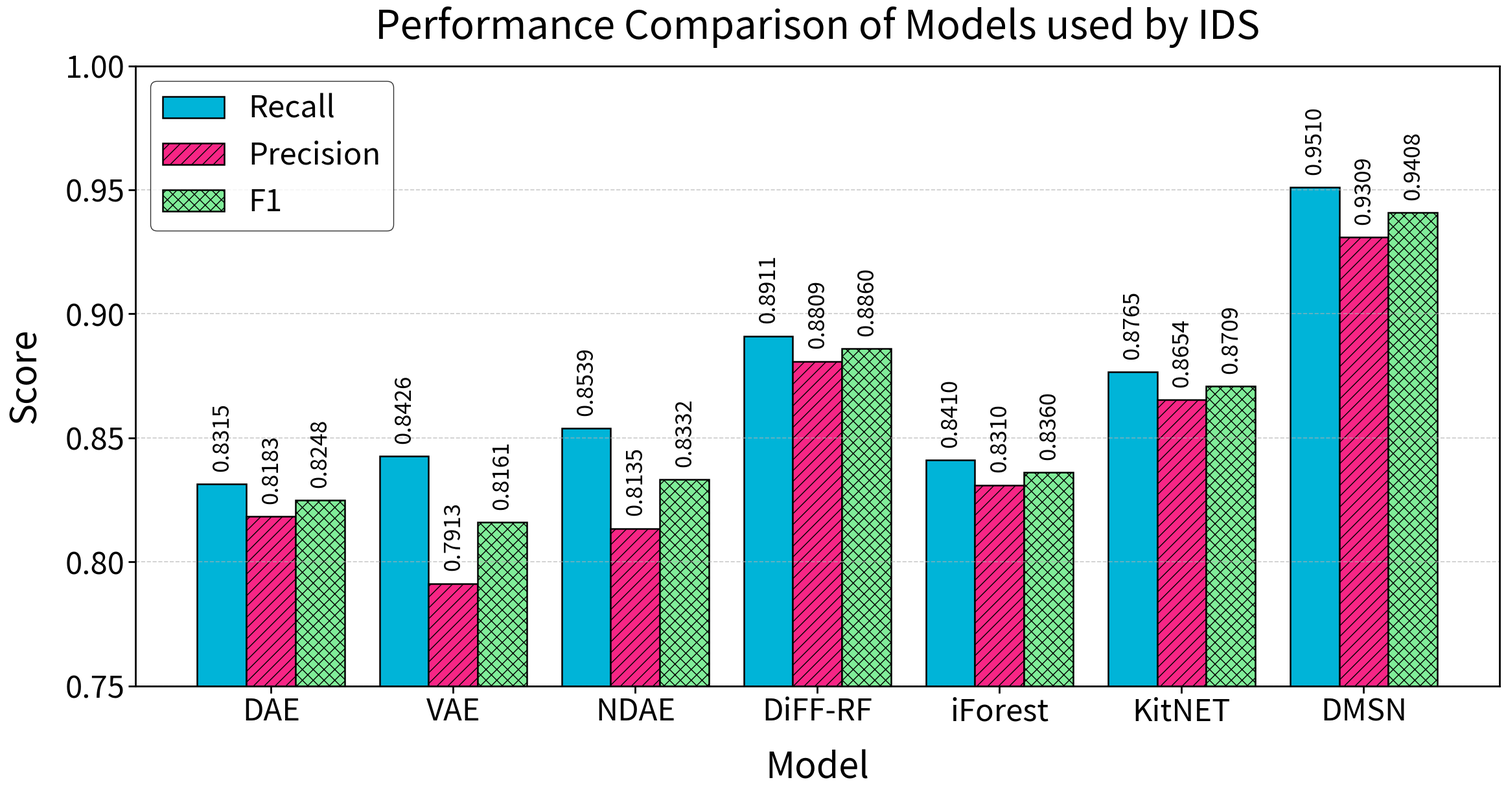

Source code (Python):
import numpy as np
import pandas as pd
import matplotlib.pyplot as plt
from pathlib import Path

# =========================
# Data
# =========================
models = ["DAE", "VAE", "NDAE", "DiFF-RF", "iForest", "KitNET", "DMSN"]

recall = np.array([0.8315, 0.8426, 0.8539, 0.8911, 0.8410, 0.8765, 0.9510])
precision = np.array([0.8183, 0.7913, 0.8135, 0.8809, 0.8310, 0.8654, 0.9309])

f1 = 2 * recall * precision / (recall + precision)
f1 = np.round(f1, 4)

df = pd.DataFrame({
    "Model": models,
    "Recall": recall,
    "Precision": precision,
    "F1": f1
})

print(df)

# =========================
# Color scheme options
# =========================
COLOR_SCHEME = "cyber"
# Options:
# "classic"
# "colorblind"
# "high_contrast"
# "grayscale"
# "pastel"
# "cyber"

color_schemes = {
    "classic": {
        "Recall": "#1f77b4",
        "Precision": "#ff7f0e",
        "F1": "#2ca02c"
    },
    "colorblind": {
        "Recall": "#0072B2",
        "Precision": "#E69F00",
        "F1": "#009E73"
    },
    "high_contrast": {
        "Recall": "#003f5c",
        "Precision": "#bc5090",
        "F1": "#ffa600"
    },
    "grayscale": {
        "Recall": "#222222",
        "Precision": "#777777",
        "F1": "#bbbbbb"
    },
    "pastel": {
        "Recall": "#8ecae6",
        "Precision": "#ffb703",
        "F1": "#90be6d"
    },
    "cyber": {
        "Recall": "#00b4d8",
        "Precision": "#f72585",
        "F1": "#80ed99"
    }
}

colors = color_schemes[COLOR_SCHEME]

# =========================
# Very large font settings
# =========================
plt.rcParams.update({
    "font.size": 32,
    "axes.titlesize": 44,
    "axes.labelsize": 40,
    "xtick.labelsize": 34,
    "ytick.labelsize": 34,
    "legend.fontsize": 34,
    "figure.titlesize": 46,
    "axes.linewidth": 2.0,
})

# =========================
# Plot
# =========================
x = np.arange(len(models))
width = 0.27

fig, ax = plt.subplots(figsize=(24, 13))

bars1 = ax.bar(
    x - width,
    recall,
    width,
    label="Recall",
    color=colors["Recall"],
    edgecolor="black",
    linewidth=1.8
)

bars2 = ax.bar(
    x,
    precision,
    width,
    label="Precision",
    color=colors["Precision"],
    edgecolor="black",
    linewidth=1.8,
    hatch="//"
)

bars3 = ax.bar(
    x + width,
    f1,
    width,
    label="F1",
    color=colors["F1"],
    edgecolor="black",
    linewidth=1.8,
    hatch="xx"
)

# =========================
# Labels, title, and axis
# =========================
ax.set_title("Performance Comparison of Models used by IDS", pad=30)
ax.set_xlabel("Model", labelpad=24)
ax.set_ylabel("Score", labelpad=24)

ax.set_xticks(x)
ax.set_xticklabels(models)

ax.set_ylim(0.75, 1.00)
ax.tick_params(axis="both", width=2.0, length=8)

ax.grid(
    axis="y",
    linestyle="--",
    linewidth=1.2,
    alpha=0.65
)

ax.legend(
    loc="upper left",
    frameon=True,
    edgecolor="black"
)

# =========================
# Value labels
# =========================
for bars in [bars1, bars2, bars3]:
    for bar in bars:
        height = bar.get_height()
        ax.text(
            bar.get_x() + bar.get_width() / 2,
            height + 0.005,
            f"{height:.4f}",
            ha="center",
            va="bottom",
            fontsize=25,
            rotation=90
        )

fig.tight_layout()

# =========================
# Save figure
# =========================
png_path = Path(f"ids_model_performance_{COLOR_SCHEME}.png")
pdf_path = Path(f"ids_model_performance_{COLOR_SCHEME}.pdf")

fig.savefig(png_path, dpi=300, bbox_inches="tight")
fig.savefig(pdf_path, bbox_inches="tight")

plt.show()
